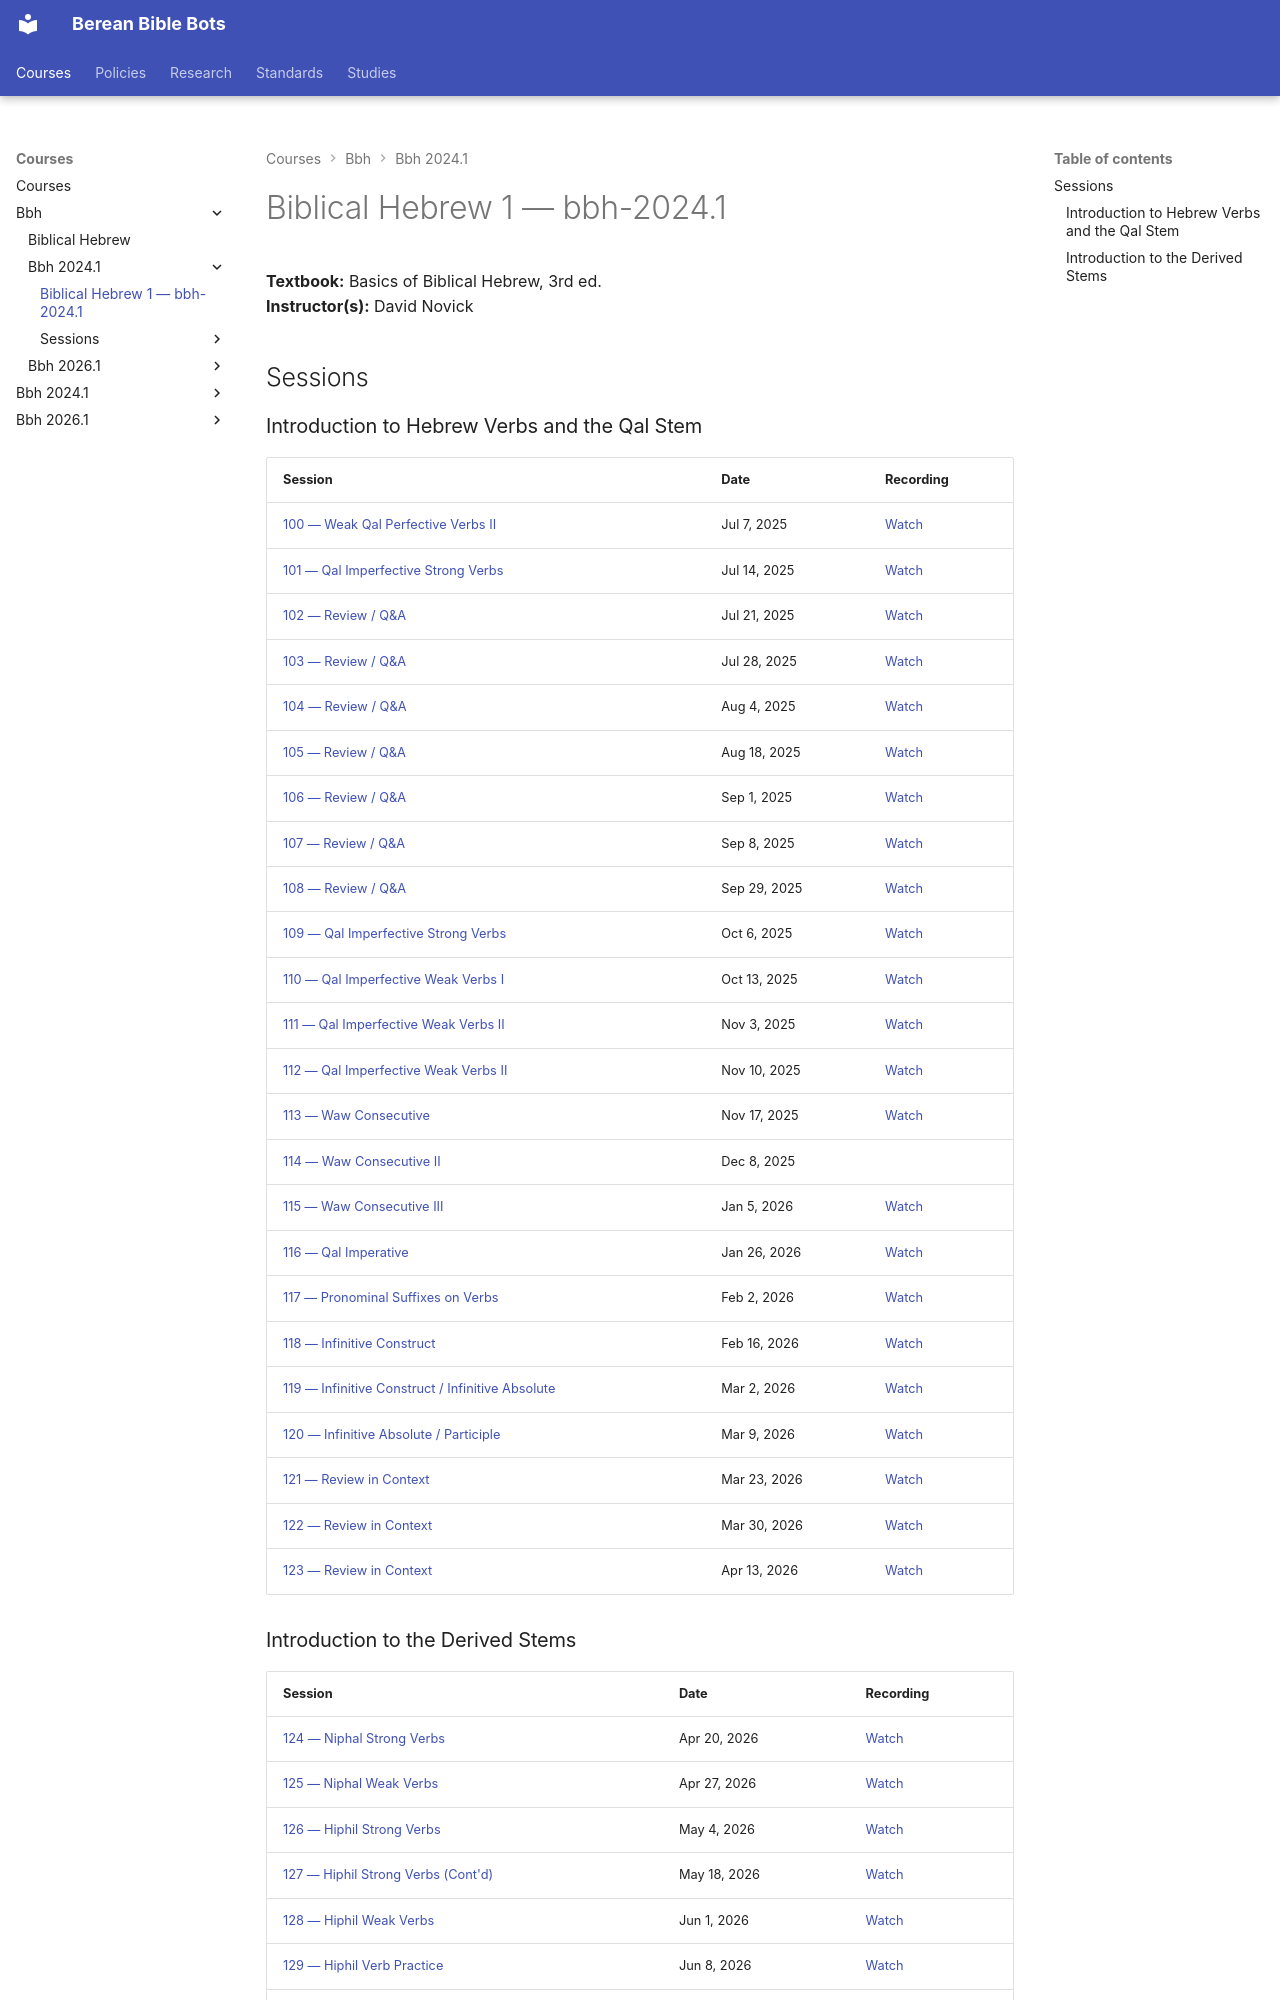

repository: dnovick/berean-bible-bots · page: courses/bbh/bbh-2024.1/index.html · generator: mkdocs

# Biblical Hebrew 1 — bbh-2024.1

**Textbook:** Basics of Biblical Hebrew, 3rd ed.  
**Instructor(s):** David Novick  

## Sessions

### Introduction to Hebrew Verbs and the Qal Stem

| Session | Date | Recording |
|---|---|---|
| [100 — Weak Qal Perfective Verbs II](sessions/session-100.md) | Jul 7, 2025 | [Watch](https://drive.google.com/file/d/1rXjDmvNSMVGok4dBaZtcKlLTe9ermAiX/view?usp=drive_link) |
| [101 — Qal Imperfective Strong Verbs](sessions/session-101.md) | Jul 14, 2025 | [Watch](https://drive.google.com/file/d/17F7kiAdO_WFcoIP06F42H7s7GwumndZH/view?usp=drive_link) |
| [102 — Review / Q&A](sessions/session-102.md) | Jul 21, 2025 | [Watch](https://drive.google.com/file/d/1dVQ5Jh9NWDuxiK4I243OZ55CgLRgKzhs/view?usp=drive_link) |
| [103 — Review / Q&A](sessions/session-103.md) | Jul 28, 2025 | [Watch](https://drive.google.com/file/d/1A5q-90lMEAztdMNFMFck1eDB9IJKKv67/view?usp=drive_link) |
| [104 — Review / Q&A](sessions/session-104.md) | Aug 4, 2025 | [Watch](https://drive.google.com/file/d/1m1KegS08mkDf-FLvECo0DqLA5eN-SzOF/view?usp=drive_link) |
| [105 — Review / Q&A](sessions/session-105.md) | Aug 18, 2025 | [Watch](https://drive.google.com/file/d/18XlNI1TTU-ofFFUY9UpCMRZVWLPI7t4m/view?usp=drive_link) |
| [106 — Review / Q&A](sessions/session-106.md) | Sep 1, 2025 | [Watch](https://drive.google.com/file/d/1mWd5QQaKpa5_zDKKUwR5Cmgd1ZWiTHmJ/view?usp=drive_link) |
| [107 — Review / Q&A](sessions/session-107.md) | Sep 8, 2025 | [Watch](https://drive.google.com/file/d/1VD8BnH0jpKp6pbSC-iHNZxFWfdjtNf6U/view?usp=drive_link) |
| [108 — Review / Q&A](sessions/session-108.md) | Sep 29, 2025 | [Watch](https://drive.google.com/file/d/1JKrAAFtJ-91-FW32uonxWUbss92bCfTa/view?usp=drive_link) |
| [109 — Qal Imperfective Strong Verbs](sessions/session-109.md) | Oct 6, 2025 | [Watch](https://drive.google.com/file/d/1RYSUZrA6NtpV2GS7siRR5oop8qDdYqne/view?usp=drive_link) |
| [110 — Qal Imperfective Weak Verbs I](sessions/session-110.md) | Oct 13, 2025 | [Watch](https://drive.google.com/file/d/1LttEIK6tJsYU4SxuNOu7QbdmaN9WT5BI/view?usp=drive_link) |
| [111 — Qal Imperfective Weak Verbs II](sessions/session-111.md) | Nov 3, 2025 | [Watch](https://drive.google.com/file/d/1SV78EAwaRbLiokK7_NHeNAbX1WXU84pw/view?usp=drive_link) |
| [112 — Qal Imperfective Weak Verbs II](sessions/session-112.md) | Nov 10, 2025 | [Watch](https://drive.google.com/file/d/1-6X-6rBE2BhnfI1nNzEENaagPCBvTNum/view?usp=drive_link) |
| [113 — Waw Consecutive](sessions/session-113.md) | Nov 17, 2025 | [Watch](https://drive.google.com/file/d/19wC8xd1qIxglkcIeCEuft9o1X6qMvS7D/view?usp=drive_link) |
| [114 — Waw Consecutive II](sessions/session-114.md) | Dec 8, 2025 |  |
| [115 — Waw Consecutive III](sessions/session-115.md) | Jan 5, 2026 | [Watch](https://drive.google.com/file/d/1mkwnemWXpKhaYFPIFzv_q9jkavQRk-Rh/view?usp=drive_link) |
| [116 — Qal Imperative](sessions/session-116.md) | Jan 26, 2026 | [Watch](https://drive.google.com/file/d/1BZq2qqZNRGA0_Qv6_ncgoSWB95ssfD_k/view?usp=drive_link) |
| [117 — Pronominal Suffixes on Verbs](sessions/session-117.md) | Feb 2, 2026 | [Watch](https://drive.google.com/file/d/1gI5e2qvFjCDxu3Pqp2rsmgbT3vTX-Vcn/view?usp=drive_link) |
| [118 — Infinitive Construct](sessions/session-118.md) | Feb 16, 2026 | [Watch](https://drive.google.com/file/d/1tibZI94tW8Dt87jmHOoLxgiAx_GkCEx5/view?usp=drive_link) |
| [119 — Infinitive Construct / Infinitive Absolute](sessions/session-119.md) | Mar 2, 2026 | [Watch](https://drive.google.com/file/d/1VsDktLBhbUeLmlLkKDiJOffxwj4MTXqC/view?usp=drive_link) |
| [120 — Infinitive Absolute / Participle](sessions/session-120.md) | Mar 9, 2026 | [Watch](https://drive.google.com/file/d/1grlwOuf5Oyr7Dom9OgWYNQB-4-eKlJgj/view?usp=drive_link) |
| [121 — Review in Context](sessions/session-121.md) | Mar 23, 2026 | [Watch](https://drive.google.com/file/d/1nj1dnGZrKd7ieEdW0UFfNuu5VmrCy4vE/view?usp=drive_link) |
| [122 — Review in Context](sessions/session-122.md) | Mar 30, 2026 | [Watch](https://drive.google.com/file/d/1-SwKR0CFkq5FLDlAjkW0cVNDR9rxpHB3/view?usp=drive_link) |
| [123 — Review in Context](sessions/session-123.md) | Apr 13, 2026 | [Watch](https://drive.google.com/file/d/1OZLWxBFVJzVfYmJ1mMfc3fOzhHdWiijz/view?usp=drive_link) |
